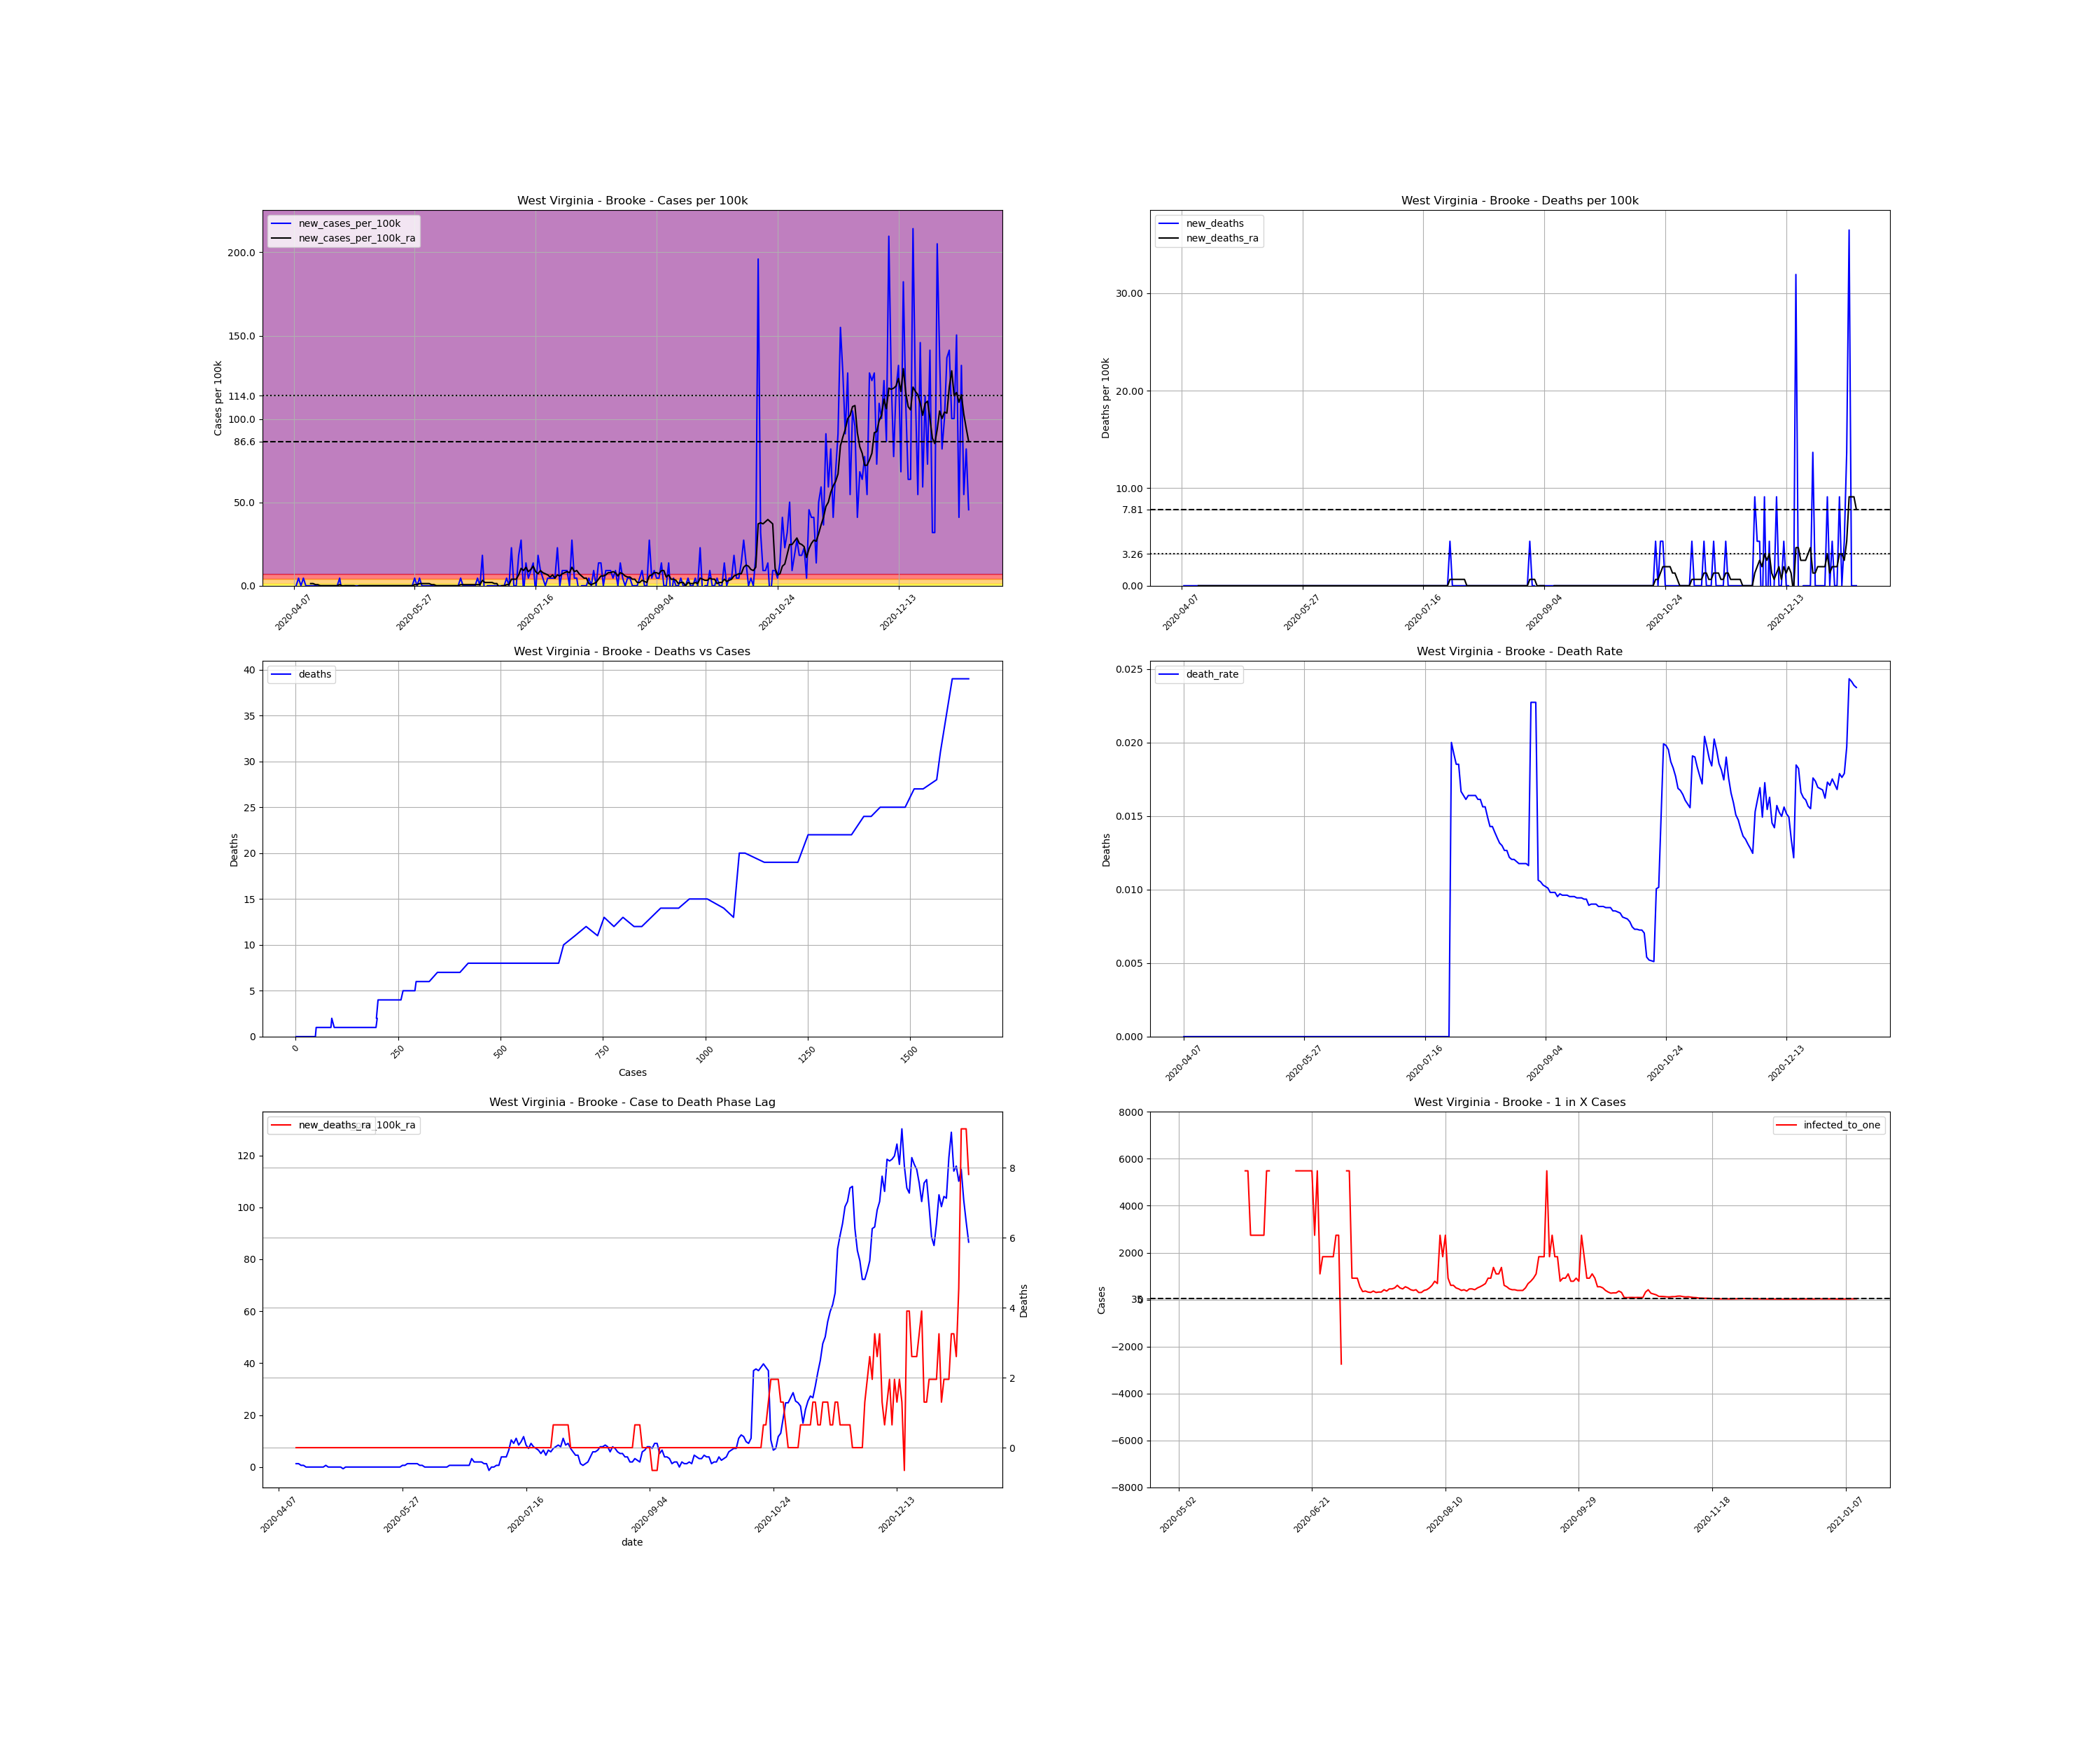

The data file committed next to this chart (first rows):
, date, county, state, fips, cases, deaths, COUNTY, STNAME, CTYNAME, POPESTIMATE2019, cases_per_100k, deaths_per_100k, death_rate, new_cases, new_cases_per_100k, new_deaths, new_cases_per_100k_ra, new_deaths_ra, active_cases, infected_to_one
738056, 2020-04-07, Brooke, West Virginia, 54009, 1, 0.0, 9, West Virginia, Brooke, 21939, 4.558, 0.0, 0.0, , , , , , , 
738057, 2020-04-08, Brooke, West Virginia, 54009, 1, 0.0, 9, West Virginia, Brooke, 21939, 4.558, 0.0, 0.0, 0.0, 0.0, 0.0, , , , 
738058, 2020-04-09, Brooke, West Virginia, 54009, 2, 0.0, 9, West Virginia, Brooke, 21939, 9.116, 0.0, 0.0, 1.0, 4.558, 0.0, , , , 
738059, 2020-04-10, Brooke, West Virginia, 54009, 2, 0.0, 9, West Virginia, Brooke, 21939, 9.116, 0.0, 0.0, 0.0, 0.0, 0.0, , , , 
738060, 2020-04-11, Brooke, West Virginia, 54009, 3, 0.0, 9, West Virginia, Brooke, 21939, 13.67, 0.0, 0.0, 1.0, 4.558, 0.0, , , , 
738061, 2020-04-12, Brooke, West Virginia, 54009, 3, 0.0, 9, West Virginia, Brooke, 21939, 13.67, 0.0, 0.0, 0.0, 0.0, 0.0, , , , 
738062, 2020-04-13, Brooke, West Virginia, 54009, 3, 0.0, 9, West Virginia, Brooke, 21939, 13.67, 0.0, 0.0, 0.0, 0.0, 0.0, , , , 
738063, 2020-04-14, Brooke, West Virginia, 54009, 3, 0.0, 9, West Virginia, Brooke, 21939, 13.67, 0.0, 0.0, 0.0, 0.0, 0.0, 1.302, 0.0, , 
738064, 2020-04-15, Brooke, West Virginia, 54009, 3, 0.0, 9, West Virginia, Brooke, 21939, 13.67, 0.0, 0.0, 0.0, 0.0, 0.0, 1.302, 0.0, 2.0, 2742
738065, 2020-04-16, Brooke, West Virginia, 54009, 3, 0.0, 9, West Virginia, Brooke, 21939, 13.67, 0.0, 0.0, 0.0, 0.0, 0.0, 0.6512, 0.0, 2.0, 2742
738066, 2020-04-17, Brooke, West Virginia, 54009, 3, 0.0, 9, West Virginia, Brooke, 21939, 13.67, 0.0, 0.0, 0.0, 0.0, 0.0, 0.6512, 0.0, 1.0, 5485
738067, 2020-04-18, Brooke, West Virginia, 54009, 3, 0.0, 9, West Virginia, Brooke, 21939, 13.67, 0.0, 0.0, 0.0, 0.0, 0.0, 0.0, 0.0, 1.0, 5485
738068, 2020-04-19, Brooke, West Virginia, 54009, 3, 0.0, 9, West Virginia, Brooke, 21939, 13.67, 0.0, 0.0, 0.0, 0.0, 0.0, 0.0, 0.0, 0.0, inf
738069, 2020-04-20, Brooke, West Virginia, 54009, 3, 0.0, 9, West Virginia, Brooke, 21939, 13.67, 0.0, 0.0, 0.0, 0.0, 0.0, 0.0, 0.0, 0.0, inf
738070, 2020-04-21, Brooke, West Virginia, 54009, 3, 0.0, 9, West Virginia, Brooke, 21939, 13.67, 0.0, 0.0, 0.0, 0.0, 0.0, 0.0, 0.0, 0.0, inf
738071, 2020-04-22, Brooke, West Virginia, 54009, 3, 0.0, 9, West Virginia, Brooke, 21939, 13.67, 0.0, 0.0, 0.0, 0.0, 0.0, 0.0, 0.0, 0.0, inf
738072, 2020-04-23, Brooke, West Virginia, 54009, 3, 0.0, 9, West Virginia, Brooke, 21939, 13.67, 0.0, 0.0, 0.0, 0.0, 0.0, 0.0, 0.0, 0.0, inf
738073, 2020-04-24, Brooke, West Virginia, 54009, 3, 0.0, 9, West Virginia, Brooke, 21939, 13.67, 0.0, 0.0, 0.0, 0.0, 0.0, 0.0, 0.0, 0.0, inf
738074, 2020-04-25, Brooke, West Virginia, 54009, 3, 0.0, 9, West Virginia, Brooke, 21939, 13.67, 0.0, 0.0, 0.0, 0.0, 0.0, 0.0, 0.0, 0.0, inf
738075, 2020-04-26, Brooke, West Virginia, 54009, 4, 0.0, 9, West Virginia, Brooke, 21939, 18.23, 0.0, 0.0, 1.0, 4.558, 0.0, 0.6512, 0.0, 1.0, 5485
738076, 2020-04-27, Brooke, West Virginia, 54009, 3, 0.0, 9, West Virginia, Brooke, 21939, 13.67, 0.0, 0.0, -1.0, -4.558, 0.0, 0.0, 0.0, 0.0, inf
738077, 2020-04-28, Brooke, West Virginia, 54009, 3, 0.0, 9, West Virginia, Brooke, 21939, 13.67, 0.0, 0.0, 0.0, 0.0, 0.0, 0.0, 0.0, 0.0, inf
738078, 2020-04-29, Brooke, West Virginia, 54009, 3, 0.0, 9, West Virginia, Brooke, 21939, 13.67, 0.0, 0.0, 0.0, 0.0, 0.0, 0.0, 0.0, 0.0, inf
738079, 2020-04-30, Brooke, West Virginia, 54009, 3, 0.0, 9, West Virginia, Brooke, 21939, 13.67, 0.0, 0.0, 0.0, 0.0, 0.0, 0.0, 0.0, 0.0, inf
738080, 2020-05-01, Brooke, West Virginia, 54009, 3, 0.0, 9, West Virginia, Brooke, 21939, 13.67, 0.0, 0.0, 0.0, 0.0, 0.0, 0.0, 0.0, 0.0, inf
738081, 2020-05-02, Brooke, West Virginia, 54009, 3, 0.0, 9, West Virginia, Brooke, 21939, 13.67, 0.0, 0.0, 0.0, 0.0, 0.0, 0.0, 0.0, 0.0, inf
738082, 2020-05-03, Brooke, West Virginia, 54009, 3, 0.0, 9, West Virginia, Brooke, 21939, 13.67, 0.0, 0.0, 0.0, 0.0, 0.0, -0.6512, 0.0, 0.0, inf
738083, 2020-05-04, Brooke, West Virginia, 54009, 3, 0.0, 9, West Virginia, Brooke, 21939, 13.67, 0.0, 0.0, 0.0, 0.0, 0.0, 0.0, 0.0, -1.0, -5485
738084, 2020-05-05, Brooke, West Virginia, 54009, 3, 0.0, 9, West Virginia, Brooke, 21939, 13.67, 0.0, 0.0, 0.0, 0.0, 0.0, 0.0, 0.0, 0.0, inf
738085, 2020-05-06, Brooke, West Virginia, 54009, 3, 0.0, 9, West Virginia, Brooke, 21939, 13.67, 0.0, 0.0, 0.0, 0.0, 0.0, 0.0, 0.0, 0.0, inf
738086, 2020-05-07, Brooke, West Virginia, 54009, 3, 0.0, 9, West Virginia, Brooke, 21939, 13.67, 0.0, 0.0, 0.0, 0.0, 0.0, 0.0, 0.0, 0.0, inf
738087, 2020-05-08, Brooke, West Virginia, 54009, 3, 0.0, 9, West Virginia, Brooke, 21939, 13.67, 0.0, 0.0, 0.0, 0.0, 0.0, 0.0, 0.0, 0.0, inf
738088, 2020-05-09, Brooke, West Virginia, 54009, 3, 0.0, 9, West Virginia, Brooke, 21939, 13.67, 0.0, 0.0, 0.0, 0.0, 0.0, 0.0, 0.0, 0.0, inf
738089, 2020-05-10, Brooke, West Virginia, 54009, 3, 0.0, 9, West Virginia, Brooke, 21939, 13.67, 0.0, 0.0, 0.0, 0.0, 0.0, 0.0, 0.0, 0.0, inf
738090, 2020-05-11, Brooke, West Virginia, 54009, 3, 0.0, 9, West Virginia, Brooke, 21939, 13.67, 0.0, 0.0, 0.0, 0.0, 0.0, 0.0, 0.0, 0.0, inf
738091, 2020-05-12, Brooke, West Virginia, 54009, 3, 0.0, 9, West Virginia, Brooke, 21939, 13.67, 0.0, 0.0, 0.0, 0.0, 0.0, 0.0, 0.0, 0.0, inf
738092, 2020-05-13, Brooke, West Virginia, 54009, 3, 0.0, 9, West Virginia, Brooke, 21939, 13.67, 0.0, 0.0, 0.0, 0.0, 0.0, 0.0, 0.0, 0.0, inf
738093, 2020-05-14, Brooke, West Virginia, 54009, 3, 0.0, 9, West Virginia, Brooke, 21939, 13.67, 0.0, 0.0, 0.0, 0.0, 0.0, 0.0, 0.0, 0.0, inf
738094, 2020-05-15, Brooke, West Virginia, 54009, 3, 0.0, 9, West Virginia, Brooke, 21939, 13.67, 0.0, 0.0, 0.0, 0.0, 0.0, 0.0, 0.0, 0.0, inf
738095, 2020-05-16, Brooke, West Virginia, 54009, 3, 0.0, 9, West Virginia, Brooke, 21939, 13.67, 0.0, 0.0, 0.0, 0.0, 0.0, 0.0, 0.0, 0.0, inf
738096, 2020-05-17, Brooke, West Virginia, 54009, 3, 0.0, 9, West Virginia, Brooke, 21939, 13.67, 0.0, 0.0, 0.0, 0.0, 0.0, 0.0, 0.0, 0.0, inf
738097, 2020-05-18, Brooke, West Virginia, 54009, 3, 0.0, 9, West Virginia, Brooke, 21939, 13.67, 0.0, 0.0, 0.0, 0.0, 0.0, 0.0, 0.0, 0.0, inf
738098, 2020-05-19, Brooke, West Virginia, 54009, 3, 0.0, 9, West Virginia, Brooke, 21939, 13.67, 0.0, 0.0, 0.0, 0.0, 0.0, 0.0, 0.0, 0.0, inf
738099, 2020-05-20, Brooke, West Virginia, 54009, 3, 0.0, 9, West Virginia, Brooke, 21939, 13.67, 0.0, 0.0, 0.0, 0.0, 0.0, 0.0, 0.0, 0.0, inf
738100, 2020-05-21, Brooke, West Virginia, 54009, 3, 0.0, 9, West Virginia, Brooke, 21939, 13.67, 0.0, 0.0, 0.0, 0.0, 0.0, 0.0, 0.0, 0.0, inf
738101, 2020-05-22, Brooke, West Virginia, 54009, 3, 0.0, 9, West Virginia, Brooke, 21939, 13.67, 0.0, 0.0, 0.0, 0.0, 0.0, 0.0, 0.0, 0.0, inf
738102, 2020-05-23, Brooke, West Virginia, 54009, 3, 0.0, 9, West Virginia, Brooke, 21939, 13.67, 0.0, 0.0, 0.0, 0.0, 0.0, 0.0, 0.0, 0.0, inf
738103, 2020-05-24, Brooke, West Virginia, 54009, 3, 0.0, 9, West Virginia, Brooke, 21939, 13.67, 0.0, 0.0, 0.0, 0.0, 0.0, 0.0, 0.0, 0.0, inf
738104, 2020-05-25, Brooke, West Virginia, 54009, 3, 0.0, 9, West Virginia, Brooke, 21939, 13.67, 0.0, 0.0, 0.0, 0.0, 0.0, 0.0, 0.0, 0.0, inf
738105, 2020-05-26, Brooke, West Virginia, 54009, 3, 0.0, 9, West Virginia, Brooke, 21939, 13.67, 0.0, 0.0, 0.0, 0.0, 0.0, 0.0, 0.0, 0.0, inf
738106, 2020-05-27, Brooke, West Virginia, 54009, 4, 0.0, 9, West Virginia, Brooke, 21939, 18.23, 0.0, 0.0, 1.0, 4.558, 0.0, 0.6512, 0.0, 1.0, 5485
738107, 2020-05-28, Brooke, West Virginia, 54009, 4, 0.0, 9, West Virginia, Brooke, 21939, 18.23, 0.0, 0.0, 0.0, 0.0, 0.0, 0.6512, 0.0, 1.0, 5485
738108, 2020-05-29, Brooke, West Virginia, 54009, 5, 0.0, 9, West Virginia, Brooke, 21939, 22.79, 0.0, 0.0, 1.0, 4.558, 0.0, 1.302, 0.0, 2.0, 2742
738109, 2020-05-30, Brooke, West Virginia, 54009, 5, 0.0, 9, West Virginia, Brooke, 21939, 22.79, 0.0, 0.0, 0.0, 0.0, 0.0, 1.302, 0.0, 2.0, 2742
738110, 2020-05-31, Brooke, West Virginia, 54009, 5, 0.0, 9, West Virginia, Brooke, 21939, 22.79, 0.0, 0.0, 0.0, 0.0, 0.0, 1.302, 0.0, 2.0, 2742
738111, 2020-06-01, Brooke, West Virginia, 54009, 5, 0.0, 9, West Virginia, Brooke, 21939, 22.79, 0.0, 0.0, 0.0, 0.0, 0.0, 1.302, 0.0, 2.0, 2742
738112, 2020-06-02, Brooke, West Virginia, 54009, 5, 0.0, 9, West Virginia, Brooke, 21939, 22.79, 0.0, 0.0, 0.0, 0.0, 0.0, 1.302, 0.0, 2.0, 2742
738113, 2020-06-03, Brooke, West Virginia, 54009, 5, 0.0, 9, West Virginia, Brooke, 21939, 22.79, 0.0, 0.0, 0.0, 0.0, 0.0, 0.6512, 0.0, 2.0, 2742
738114, 2020-06-04, Brooke, West Virginia, 54009, 5, 0.0, 9, West Virginia, Brooke, 21939, 22.79, 0.0, 0.0, 0.0, 0.0, 0.0, 0.6512, 0.0, 1.0, 5485
738115, 2020-06-05, Brooke, West Virginia, 54009, 5, 0.0, 9, West Virginia, Brooke, 21939, 22.79, 0.0, 0.0, 0.0, 0.0, 0.0, 0.0, 0.0, 1.0, 5485
... 220 more rows
